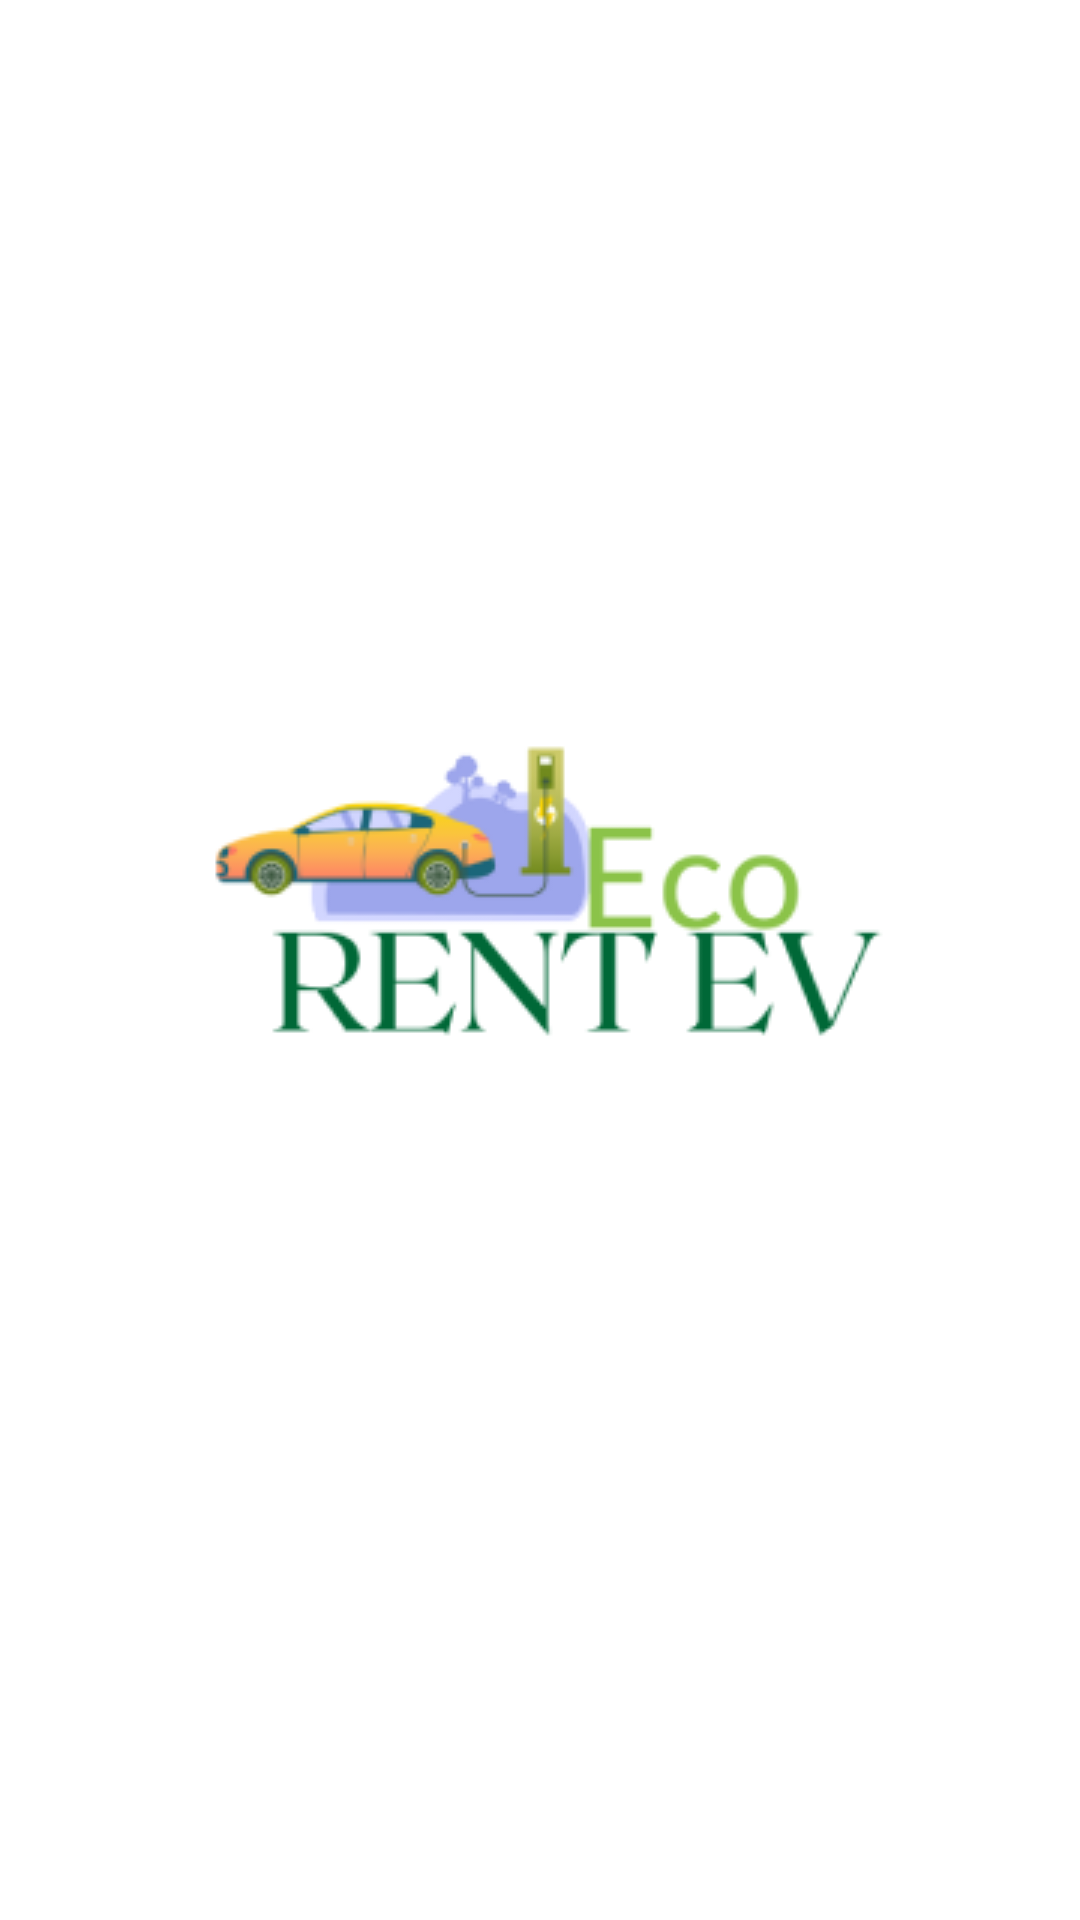

Reconstruct the res/layout file that produces this screen, plus the resources it refers to.
<!-- AndroidManifest.xml: application theme Theme.AppCompat.DayNight.NoActionBar -->
<!-- res/layout/activity_screen.xml -->
<?xml version="1.0" encoding="utf-8"?>
<RelativeLayout xmlns:android="http://schemas.android.com/apk/res/android"
    xmlns:app="http://schemas.android.com/apk/res-auto"
    xmlns:tools="http://schemas.android.com/tools"
    android:layout_width="match_parent"
    android:layout_height="match_parent"
    android:background="#F8F6F6"
    tools:context=".SplashScreen">

    <ImageView
        android:id="@+id/tela_inicial"
        android:layout_width="match_parent"
        android:layout_height="match_parent"
        app:layout_constraintBottom_toBottomOf="parent"
        app:layout_constraintStart_toStartOf="parent"
        app:layout_constraintTop_toTopOf="parent"
        app:srcCompat="@drawable/tela_inicial1" />

</RelativeLayout>
<!-- resources referenced by this layout -->
<resources>
  <!-- drawable tela_inicial1: png bitmap (drawable, 18025 bytes) -->
</resources>
